Run: headless pygame with SDL's dummy video driver; simulated clock (each Clock.tick advances the game by its frame time, no real sleeping); random seed 0; keys injected as events and as key.get_pressed() state; no mouse input.
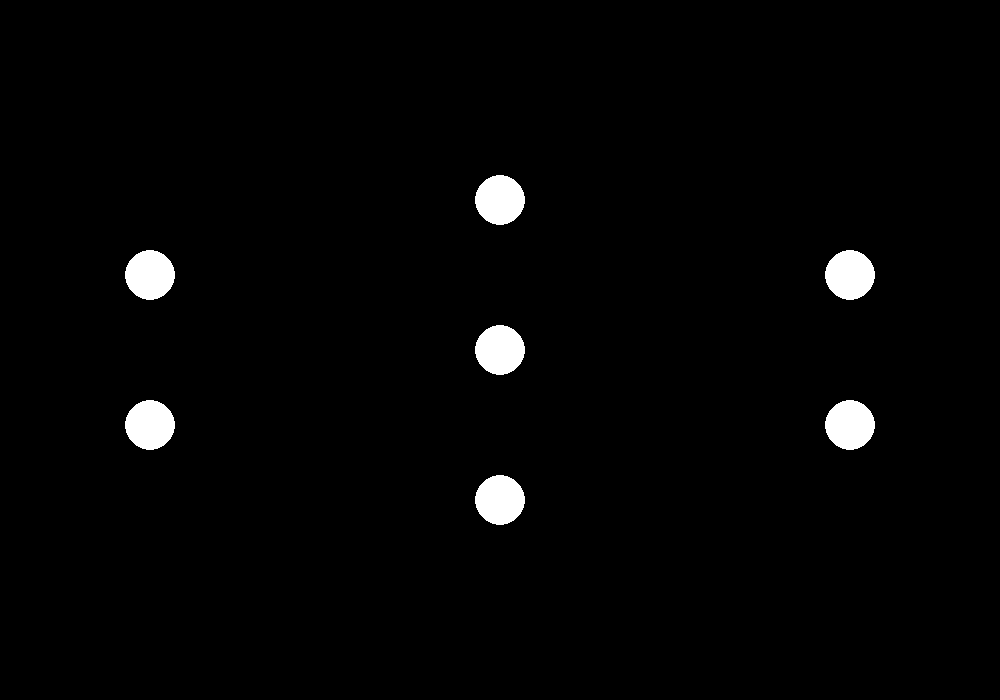
Frame 1 of 4 · flips 1–60 · no input
Frame 2 of 4 · flips 61–180 · tapped SPACE, RETURN · held RIGHT (→), D · screen unchanged from frame 1, image omitted
Frame 3 of 4 · flips 181–300 · held DOWN (↓), S · screen unchanged from frame 2, image omitted
Frame 4 of 4 · flips 301–420 · held LEFT (←), A, UP (↑), W · screen unchanged from frame 3, image omitted

The pygame program that drew these frames:

import pygame


# Set screen dimensions
SCREEN_WIDTH = 1000
SCREEN_HEIGHT = 700

# Define colors
BLACK = (0, 0, 0)
WHITE = (255, 255, 255)
RED = (255, 0, 0)
GREEN = (0, 255, 0)
BLUE = (0, 0, 255)

#visual settings
NODE_COLOR = WHITE
NODE_RADIUS = 25
NODE_SPACING = 100 + NODE_RADIUS * 2
NODE_LAYER_SPACING = 300 + NODE_RADIUS * 2

#set up pygame
pygame.init()
screen = pygame.display.set_mode((SCREEN_WIDTH, SCREEN_HEIGHT))
pygame.display.set_caption("Model Visualizer")


class Model:
    def __init__(self, dimentions):
        self.layers = []
        self.nodes = []

        for layerIndex in range(len(dimentions)):
            layerNodes = []
            for nodeIndex in range(dimentions[layerIndex]):
                newNode = Node(layerIndex, nodeIndex, len(dimentions), dimentions[layerIndex])
                layerNodes.append(newNode)
                self.nodes.append(newNode)
            self.layers.append(layerNodes)
    
    def draw(self):
        for node in self.nodes:
            node.draw()

class Node:
    def __init__(self, layerIndex, nodeIndex, totalLayers, totalNodesInLayer):
        self.layerIndex = layerIndex
        self.nodeIndex = nodeIndex

        #get draw position
        x = (int) (SCREEN_WIDTH / 2 + (totalLayers / 2 - (layerIndex + .5)) * NODE_LAYER_SPACING)
        y = (int) (SCREEN_HEIGHT / 2 + (totalNodesInLayer / 2 - (nodeIndex + .5)) * NODE_SPACING)
        self.drawPosition = (x, y)

    def draw(self):
        pygame.draw.circle(screen, NODE_COLOR, self.drawPosition, NODE_RADIUS)

#model format
dimentions = [2, 3, 2]
model = Model(dimentions)

# Main loop
running = True
while running:
    # Handle events
    for event in pygame.event.get():
        if event.type == pygame.QUIT:
            running = False

    # Fill the screen with white
    screen.fill(BLACK)

    model.draw()

    # Update the display
    pygame.display.flip()

# Quit Pygame
pygame.quit()
